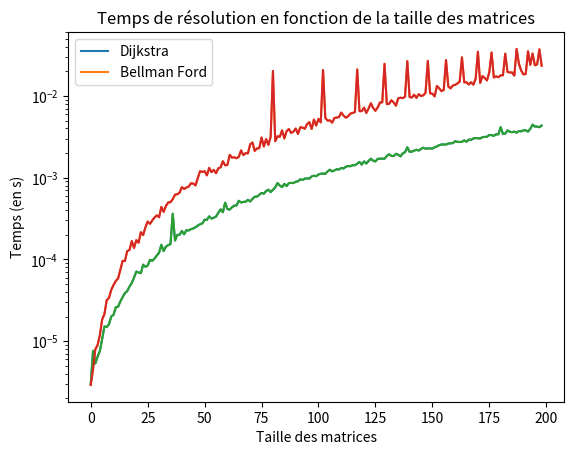

Write the Python code that produced this figure.
import math
import time
import matplotlib.pyplot as plt
from random import randint, random, shuffle


#Algorithmes de création de matrice

#Constantes utilisées pour obtenir des matrices comparables
import numpy as np

TAILLE_N = 8
BORNE_A = 1
BORNE_B = 8

"""Crée une matrice de taille nxn contenant des poids de valeur infinie ou comprise entre a et b
Chaque poids a une chance sur deux de valoir +∞"""
def creermatrice(n, a, b):
    resultat = []
    for i in range (n):
        resultat.append([])
        for y in range (n):
            if randint(0,1) == 0:
                resultat[i].append(math.inf)
            else:
                resultat[i].append(randint(a,b))
    return resultat

"""Variante de creermatrice mais chaque poids a p% de chance de valoir +∞ """
def creermatriceprop(n, a, b,p):
    resultat = []
    for i in range (n):
        resultat.append([])
        for y in range (n):
            if random()*100 <=p:
                resultat[i].append(math.inf)
            else:
                resultat[i].append(randint(a,b))
    return resultat

#Creation de matrice d'exemples
mat1 = creermatrice(TAILLE_N,BORNE_A,BORNE_B)
mat2 = creermatriceprop(TAILLE_N,BORNE_A,BORNE_B,40)
mat3 = creermatriceprop(TAILLE_N,BORNE_A,BORNE_B,60)

#Exemples du cours
matcours = [[math.inf,8,6,2],[math.inf]*4,[math.inf,3,math.inf,math.inf],[math.inf,5,1,math.inf]]
matcourspoidsnegatif = [[math.inf,8,6,2],[math.inf]*4,[-4,3,math.inf,math.inf],[math.inf,5,1,math.inf]]



"""
#Affiche une matrice dans la console
#lettres permet de choisir d'afficher ou non les lettres associées au sommets, si non renseigné vaut True
#inf permet de choisir le caractère représentant l'infini, si non renseigné vaut ∞
"""
def affichermatrice (mat,inf='∞',lettres=True):
    l = len(mat)
    entete = '  '
    if lettres:
        for i in range (l):
            entete+=chr(65+i)
            entete+=" "
        print(entete)
    for i in range (l):
        if lettres:
            ligne =chr(65+i)+' '
        else:
            ligne =' '
        for y in range (l):
            if mat[i][y] == math.inf :
                ligne+= inf #Variable contenant la représentation du l'infinité sur l'affichage
            else:
                ligne+= str(mat[i][y])
            ligne+= ","
        print(ligne)

print("Matrice de",TAILLE_N,"x",TAILLE_N,"50% de chance de poids infinis")
affichermatrice(mat1)
print("Matrice de ",TAILLE_N,"x",TAILLE_N,"40% de chance de poids infinis")
affichermatrice(mat2)
print("Matrice de ",TAILLE_N,"x",TAILLE_N,"60% de chance de poids infinis")
affichermatrice(mat3)
print()

for i in range (3):
    affichermatrice(creermatrice(4,1,8))

#Algorithmes de résolution



def dijkstra(M, s0):
    #Initialisation des sommets
    longM = len(M)
    restants = []
    for i in range (longM):
        restants.append(i)
    distpreds = [[math.inf,None]] * longM  # Tableau a deux dimensions contenant la distance [0] et le prédecesseur direct [1]
    distpreds[s0] = [0, s0]
    A = []
    s = s0
    A.append(s) #On considere s0 comme exploré en l'ajoutant à la liste
    while len(A) < longM: #Iteration tant qu'il reste des sommets à explorer
        #Analyse des successeurs
        for i in range (longM):
            """On vérifie si la distance totale entre le sommet vérifié  et l'origine 
            est inferieure à celle notée précedement"""
            sommedistance = distpreds[s][0] + M[s][i]
            if sommedistance < distpreds[i][0]:
                 distpreds[i] = [sommedistance,s]

        restants.remove(s)
        s = restants[0]
        for i in restants:
            if distpreds[i][0] < distpreds[s][0]:
                s = i
        A.append(s) #On ajoute s dans a pour le considéré comme exploré
    return itineraire(distpreds, s0) #Renvoie la distance l'itinéraire le plus court



def bellmanFord(m,s0,methode=None) :
    #Initialisation des sommets
    longM = len(m)
    nbtour = longM-1
    """
    Remplit la liste des arrêtes
    Tableau a deux dimensions contenant la source[0] et la destination[1] de chaque arête
    """
    if methode == "p":
        arêtes = parcoursprofondeur(m,s0)
    elif methode =="l":
        arêtes = parcourslargeur(m,s0)
    else: #Application de la méthode arbitraire
        arêtes = []
        for i in range(longM):
            for j in range(longM):
                if i != j and m[i][j] != math.inf:
                    arêtes.append([i, j])
        shuffle(arêtes) #Mélange de l'ordre des flèches
    distpreds = [[math.inf,None]] * longM  # Tableau a deux dimensions contenant la distance [0] et le prédecesseur direct [1]
    distpreds[s0] = [0, s0]
    i = 0 #Compteur de tour
    tourprecedent = [] #Represente la ligne precedente du tableau
    while (i < nbtour and distpreds!= tourprecedent): #Itere tant que l'on a effectué moins de n-1 tour et pas trouvé de solution
        tourprecedent = distpreds.copy() #Recopie la ligne précedente du tableau
        #Ananlyse chaque arête dans l'ordre
        for arete in arêtes:
            sommedistance = distpreds[arete[0]][0] + m[arete[0]][arete[1]]
            if sommedistance < distpreds[arete[1]][0]:
                distpreds[arete[1]] = [sommedistance,arete[0]]
        i+=1
    if tourprecedent == distpreds:
        return (itineraire(distpreds,0),i)
    else:
        return "pas de plus court chemin : présence d’un cycle de poids négatif."

#Prend le graphe m et un sommet de depart s0
#Retourne la liste des arêtes déduite du parcours en largeur
def parcourslargeur (m, s0):
    listesommet = []
    listearetes = []
    longM = len(m)
    file = []
    file.append(s0);listesommet.append(s0)
    while file != []:
        s = file[0]
        for i in range (longM):
            if s != i and m[s][i] != math.inf :
                listearetes.append([s,i])
                if not i in listesommet:
                    listesommet.append(i)
                    file.append(i)
        file.pop(0)
    return listearetes

#Prend le graphe m et un sommet de depart s0
#Retourne la liste des arêtes déduite du parcours en profondeur
def parcoursprofondeur(m,s0):
    listearetes = []
    longM = len(m)
    pile = [s0]
    while pile != []:
        s= pile[-1] #On arrive sur le sommet de la pile
        i= 0
        while (i < longM): #Recherche les successeurs du sommet s
            if m[s][i] != math.inf and not [s,i] in listearetes: #Verifie que le successeur n'a pas déja été marqué
                break;
            i+=1
        if i == longM: #Si aucun successeur trouvé, dépiler
            pile.pop()
        else : #Sinon empiler et avancer dans le graphe
            listearetes.append([s,i])
            pile.append(i)
    return listearetes

#Donne l'itinéraire à partir du résultat d'un algorithme de plus court chemin
def itineraire(t, s0):
    itineraires = []
    for i in range (len(t)):
        etape = t[i][1] #Assigne le prédecesseur comme étape
        itineraires.append([ (t[i][0])] )
        if etape == None :
            itineraires[i]=("sommet "+chr(i+65)+" non joignable à "+chr(s0+65)+" par un chemin dans le graphe G")
        else :
            itineraires[i].append([chr(etape+65)])
            while etape != 0 :
              etape = t[etape][1]
              itineraires[i][1].insert(0,chr(etape+65))
    return itineraires

print(dijkstra(matcours, 0))


print ("Matrice à résoudre")
affichermatrice(matcours)
print("\nTest des parcours\n")
print("Parcours en largeur")
print (parcourslargeur(matcours,0))
print("\nParcours en profondeur")
print (parcoursprofondeur(matcours,0))

print("\nTest des résolutions\n")
print("Résolution par algorithme de BellmanFord")
print (bellmanFord(matcours, 0))
print("\nRésolution par algorithme de Dijkstra")
print(dijkstra(matcours,0))
print("\nTest résolution de matrice à cycle négatif par BellmanFord\n")
affichermatrice(matcourspoidsnegatif)
print (bellmanFord(matcourspoidsnegatif, 0))

print("\n Test résolution par l'algorithme de BelmanFord selon l'ordre des arêtes")
mat50 =creermatrice(60,BORNE_A,10000)
print("Flèches aléatoires")
print(bellmanFord(mat50,0)[1])
print("Parcours en profondeur")
print(bellmanFord(mat50,0,"p")[1])
print("Parcours en largeur")
print(bellmanFord(mat50,0,"l")[1])


def Dij(n):
    mat = creermatrice(n,BORNE_A,5000)
    debut = time.perf_counter()
    dijkstra(mat, 0)
    fin = time.perf_counter()
    return (fin-debut)

def BF(n):
    mat = creermatrice(n, BORNE_A, 5000)
    debut = time.perf_counter()
    bellmanFord(mat, 0)
    fin = time.perf_counter()
    return (fin-debut)

print(Dij(50))
print(BF(50))

"""Représentations graphique"""

Dijs = []
BFs = []
x = np.arange(0,1)
for i in range (1,200):
    Dijs.append(Dij(i))
    BFs.append(BF(i))

plt.plot(Dijs)
plt.plot(BFs)
plt.ylabel("Temps (en s)")
plt.xlabel("Taille des matrices")
plt.title("Temps de résolution en fonction de la taille des matrices")
plt.legend(["Dijkstra","Belman Ford"])
plt.show()

plt.semilogy(Dijs)
plt.semilogy(BFs)
plt.ylabel("Temps (en s)")
plt.xlabel("Taille des matrices")
plt.title("Temps de résolution en fonction de la taille des matrices")
plt.legend(["Dijkstra","Bellman Ford"])
plt.show()

